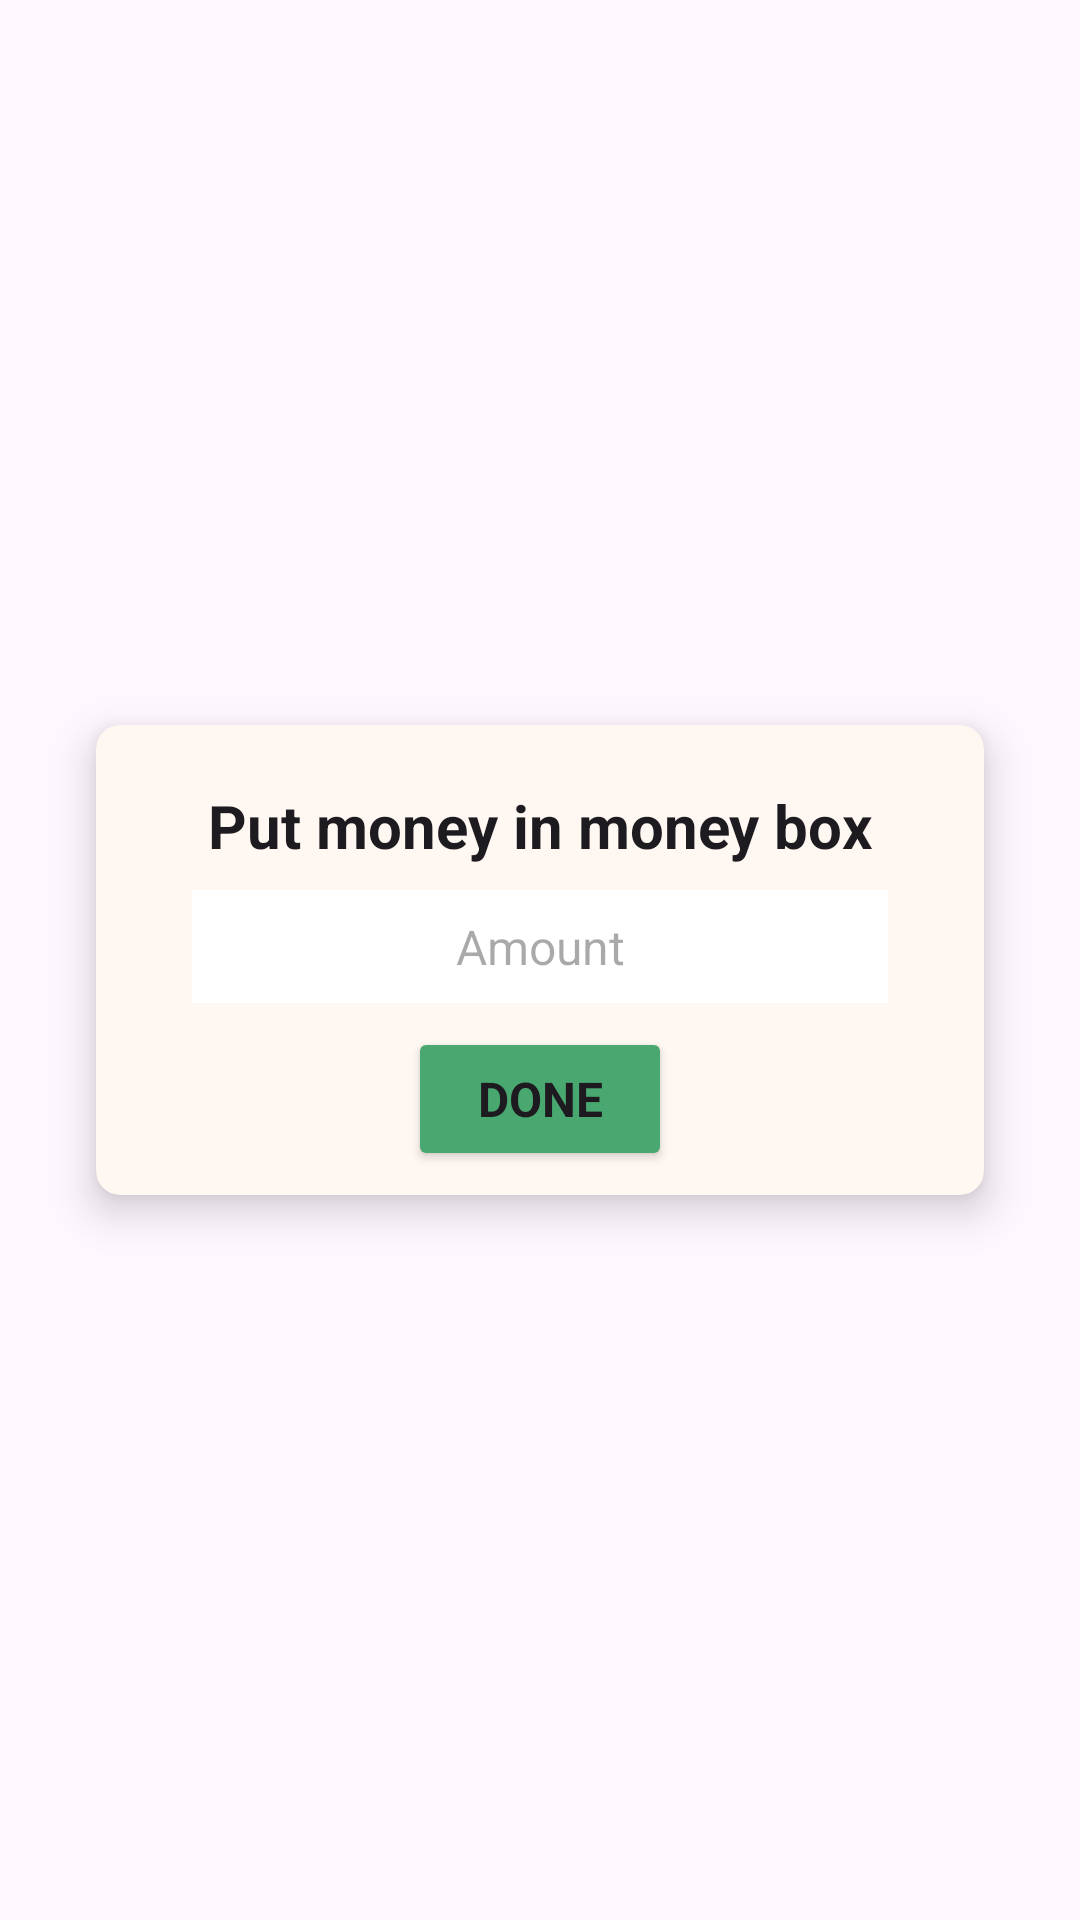

Produce the Android XML layout that renders to this screen, including the resource entries it uses.
<!-- AndroidManifest.xml: application theme Theme.Coinbook -->
<!-- res/layout/fragment_add_money_box_operation.xml -->
<?xml version="1.0" encoding="utf-8"?>
<androidx.constraintlayout.widget.ConstraintLayout xmlns:android="http://schemas.android.com/apk/res/android"
    xmlns:app="http://schemas.android.com/apk/res-auto"
    xmlns:tools="http://schemas.android.com/tools"
    android:layout_width="match_parent"
    android:layout_height="match_parent"
    tools:context=".presentation.fragments.AddMoneyBoxOperationFragment">

    <androidx.cardview.widget.CardView
        android:layout_width="match_parent"
        android:layout_height="wrap_content"
        android:layout_margin="32dp"
        android:backgroundTint="@color/creamy"
        app:cardCornerRadius="8dp"
        app:cardElevation="8dp"
        app:layout_constraintBottom_toBottomOf="parent"
        app:layout_constraintEnd_toEndOf="parent"
        app:layout_constraintStart_toStartOf="parent"
        app:layout_constraintTop_toTopOf="parent">

        <androidx.constraintlayout.widget.ConstraintLayout
            android:layout_width="match_parent"
            android:layout_height="match_parent">

            <TextView
                android:id="@+id/tv_add_money_box_operation_title"
                style="@style/add_fragments_titles"
                android:layout_width="match_parent"
                android:layout_height="wrap_content"
                android:text="@string/dialog_put_in_money_box"
                app:layout_constraintBottom_toTopOf="@id/et_add_money_box_operation_amount"
                app:layout_constraintEnd_toEndOf="parent"
                app:layout_constraintStart_toStartOf="parent"
                app:layout_constraintTop_toTopOf="parent" />

            <EditText
                android:id="@+id/et_add_money_box_operation_amount"
                style="@style/add_fragments_inputs"
                android:layout_width="match_parent"
                android:layout_height="wrap_content"
                android:hint="@string/hint_amount"
                android:importantForAutofill="no"
                android:inputType="number"
                app:layout_constraintBottom_toTopOf="@id/button_add_money_box_operation"
                app:layout_constraintEnd_toEndOf="parent"
                app:layout_constraintStart_toStartOf="parent"
                app:layout_constraintTop_toBottomOf="@id/tv_add_money_box_operation_title" />

            <Button
                android:id="@+id/button_add_money_box_operation"
                style="@style/add_fragments_buttons"
                android:layout_width="wrap_content"
                android:layout_height="wrap_content"
                android:text="@string/button_done"
                app:layout_constraintBottom_toBottomOf="parent"
                app:layout_constraintEnd_toEndOf="parent"
                app:layout_constraintStart_toStartOf="parent"
                app:layout_constraintTop_toBottomOf="@id/et_add_money_box_operation_amount" />

        </androidx.constraintlayout.widget.ConstraintLayout>

    </androidx.cardview.widget.CardView>

</androidx.constraintlayout.widget.ConstraintLayout>
<!-- resources referenced by this layout -->
<resources>
  <color name="creamy">#FFF7F1</color>
  <string name="button_done">Done</string>
  <string name="dialog_put_in_money_box">Put money in money box</string>
  <string name="hint_amount">Amount</string>
  <style name="add_fragments_buttons" parent="Theme.Material3.DayNight.NoActionBar">
          <item name="android:layout_marginTop">4dp</item>
          <item name="android:layout_marginStart">32dp</item>
          <item name="android:layout_marginEnd">32dp</item>
          <item name="android:layout_marginBottom">8dp</item>
          <item name="android:backgroundTint">@color/green</item>
          <item name="android:textAlignment">center</item>
          <item name="android:textSize">16sp</item>
          <item name="android:textStyle">bold</item>
          <item name="android:textAllCaps">true</item>
      </style>
  <style name="add_fragments_inputs" parent="Theme.Material3.DayNight.NoActionBar">
          <item name="android:layout_marginStart">32dp</item>
          <item name="android:layout_marginEnd">32dp</item>
          <item name="android:layout_marginBottom">4dp</item>
          <item name="android:padding">8dp</item>
          <item name="android:background">@color/white</item>
          <item name="android:textAlignment">center</item>
          <item name="android:textSize">16sp</item>
      </style>
  <style name="add_fragments_titles" parent="Theme.Material3.DayNight.NoActionBar">
          <item name="android:textSize">20sp</item>
          <item name="android:textAlignment">center</item>
          <item name="android:textStyle">bold</item>
          <item name="android:padding">4dp</item>
          <item name="android:layout_marginStart">32dp</item>
          <item name="android:layout_marginEnd">32dp</item>
          <item name="android:layout_marginTop">16dp</item>
          <item name="android:layout_marginBottom">4dp</item>
      </style>
  <style name="Theme.Coinbook" parent="Base.Theme.Coinbook" />
  <color name="green">#49A86F</color>
  <color name="white">#FFFFFFFF</color>
  <style name="Base.Theme.Coinbook" parent="Theme.Material3.DayNight.NoActionBar">
          
          
      </style>
</resources>
